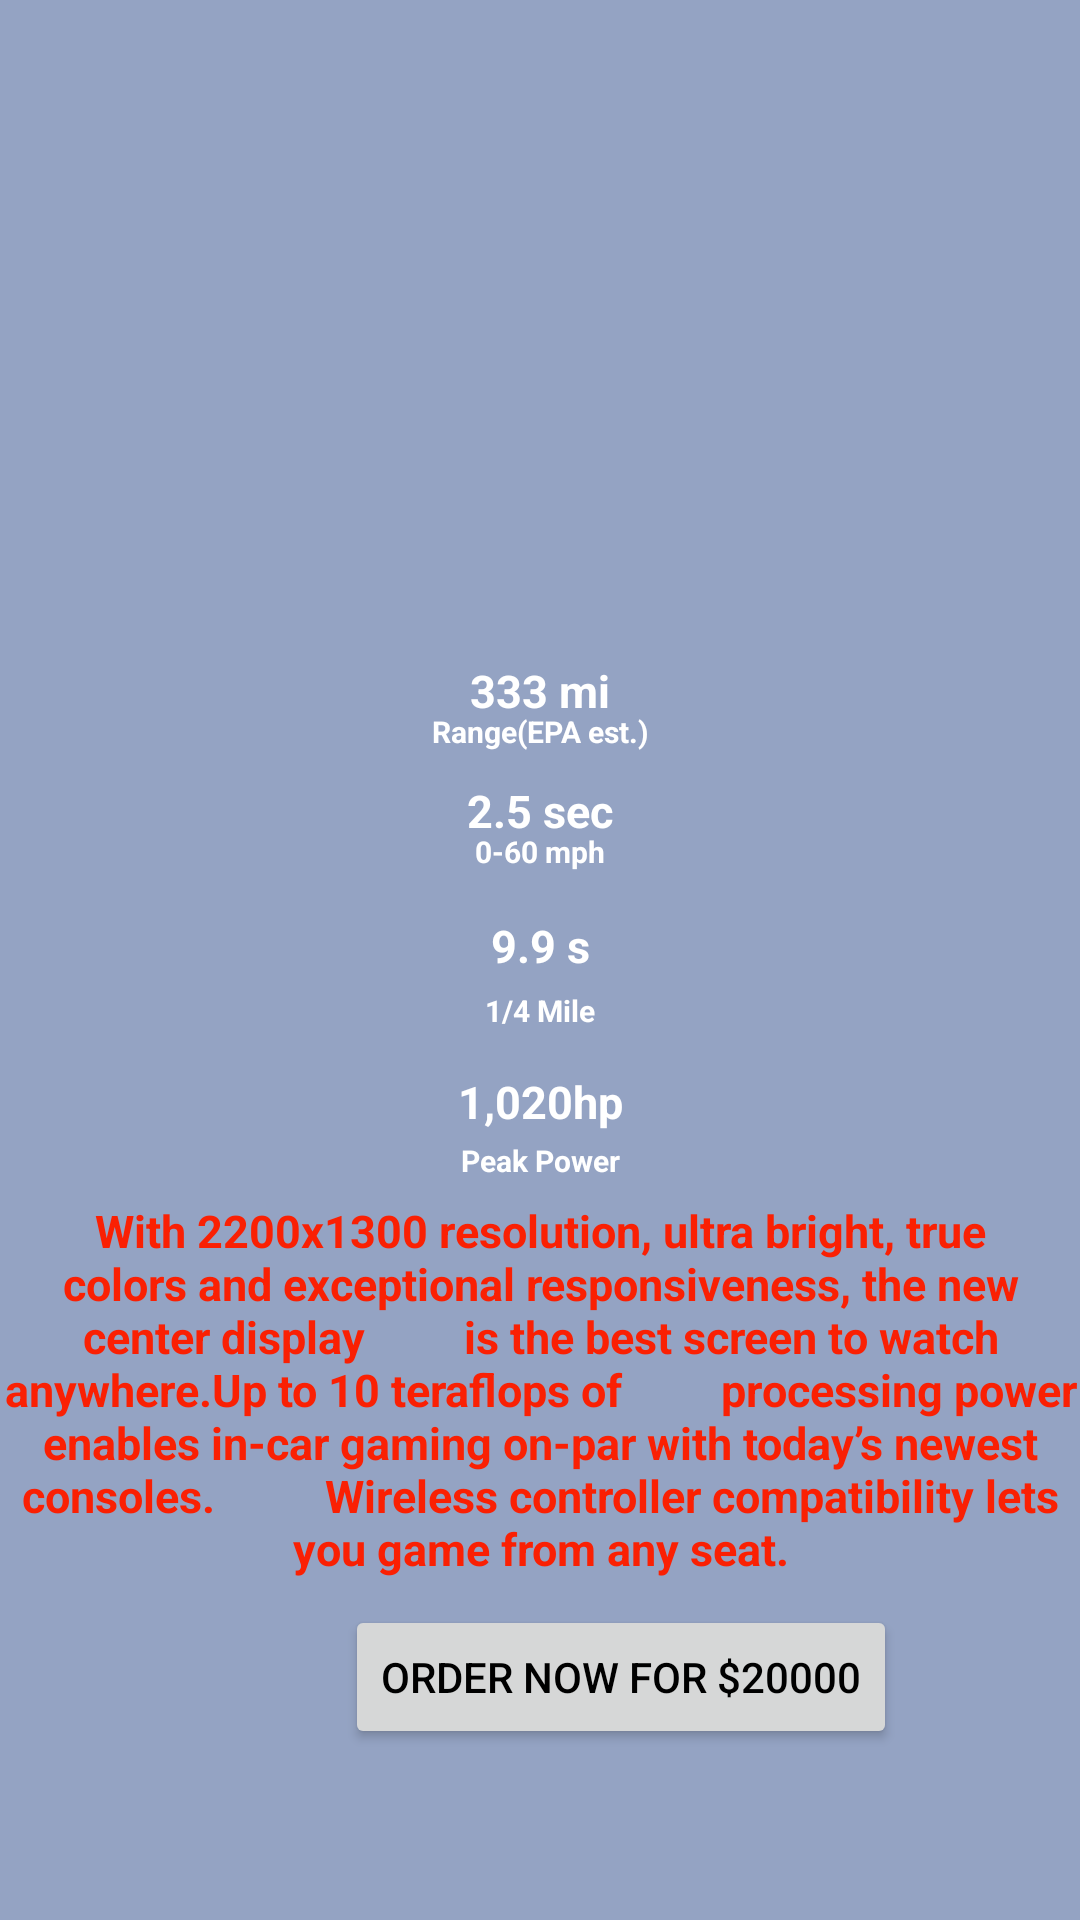

The Android layout XML behind this screen, and the referenced resources:
<!-- AndroidManifest.xml: application theme AppTheme.NoActionBar -->
<!-- res/layout/modelx.xml -->
<FrameLayout xmlns:android="http://schemas.android.com/apk/res/android"
    xmlns:tools="http://schemas.android.com/tools"
    android:layout_width="match_parent"
    android:layout_height="match_parent"
    android:orientation="horizontal"
    android:background="@color/tesla">
    <ImageView
        android:layout_marginTop="0dp"
        android:layout_width="match_parent"
        android:layout_height="wrap_content"
        android:src="@drawable/modelx"
        android:adjustViewBounds="true"/>
    <TextView
        android:gravity="center"
        android:textSize="15dp"
        android:textStyle="bold"
        android:textColor="@color/white"
        android:layout_marginTop="220dp"
        android:layout_width="match_parent"
        android:layout_height="wrap_content"
        android:text="333 mi"/>
    <TextView
        android:gravity="center"
        android:textSize="10dp"
        android:textStyle="bold"
        android:textColor="@color/white"
        android:layout_marginTop="237dp"
        android:layout_width="match_parent"
        android:layout_height="wrap_content"
        android:text="Range(EPA est.)"/>
    <TextView
        android:gravity="center"
        android:textSize="15dp"
        android:textStyle="bold"
        android:textColor="@color/white"
        android:layout_marginTop="260dp"
        android:layout_width="match_parent"
        android:layout_height="wrap_content"
        android:text="2.5 sec"/>
    <TextView
        android:gravity="center"
        android:textSize="10dp"
        android:textStyle="bold"
        android:textColor="@color/white"
        android:layout_marginTop="277dp"
        android:layout_width="match_parent"
        android:layout_height="wrap_content"
        android:text="0-60 mph"/>
    <TextView
        android:gravity="center"
        android:textSize="15dp"
        android:textStyle="bold"
        android:textColor="@color/white"
        android:layout_marginTop="305dp"
        android:layout_width="match_parent"
        android:layout_height="wrap_content"
        android:text="9.9 s"/>
    <TextView
        android:gravity="center"
        android:textSize="10dp"
        android:textStyle="bold"
        android:textColor="@color/white"
        android:layout_marginTop="330dp"
        android:layout_width="match_parent"
        android:layout_height="wrap_content"
        android:text="1/4 Mile"/>
    <TextView
        android:gravity="center"
        android:textSize="15dp"
        android:textStyle="bold"
        android:textColor="@color/white"
        android:layout_marginTop="357dp"
        android:layout_width="match_parent"
        android:layout_height="wrap_content"
        android:text="1,020hp"/>
    <TextView
        android:gravity="center"
        android:textSize="10dp"
        android:textStyle="bold"
        android:textColor="@color/white"
        android:layout_marginTop="380dp"
        android:layout_width="match_parent"
        android:layout_height="wrap_content"
        android:text="Peak Power"/>


    <TextView
        android:gravity="center"
        android:textSize="15dp"
        android:textStyle="bold"
        android:textColor="#FA2003"
        android:layout_marginTop="400dp"
        android:layout_width="match_parent"
        android:layout_height="wrap_content"
        android:lines="7"
        android:text="With 2200x1300 resolution, ultra bright, true
        colors and exceptional responsiveness, the new center display
        is the best screen to watch anywhere.Up to 10 teraflops of
        processing power
         enables in-car gaming on-par with today’s newest consoles.
         Wireless controller compatibility lets you game from any seat."
        tools:ignore="HardcodedText" />

    <Button
        android:id="@+id/modelXbutton"
        android:layout_marginLeft="115dp"
        android:layout_width="wrap_content"
        android:textColor="@color/black"
        android:layout_height="wrap_content"
        android:text="ORDER NOW for $20000"
        style="?attr/materialButtonOutlinedStyle"
        android:layout_marginTop="535dp"/>

</FrameLayout>
<!-- resources referenced by this layout -->
<resources>
  <color name="black">#FF000000</color>
  <color name="tesla">#94A3C3</color>
  <color name="white">#FFFFFFFF</color>
  <style name="AppTheme.NoActionBar">
          <item name="windowActionBar">false</item>
          <item name="windowNoTitle">true</item>
      </style>
</resources>
